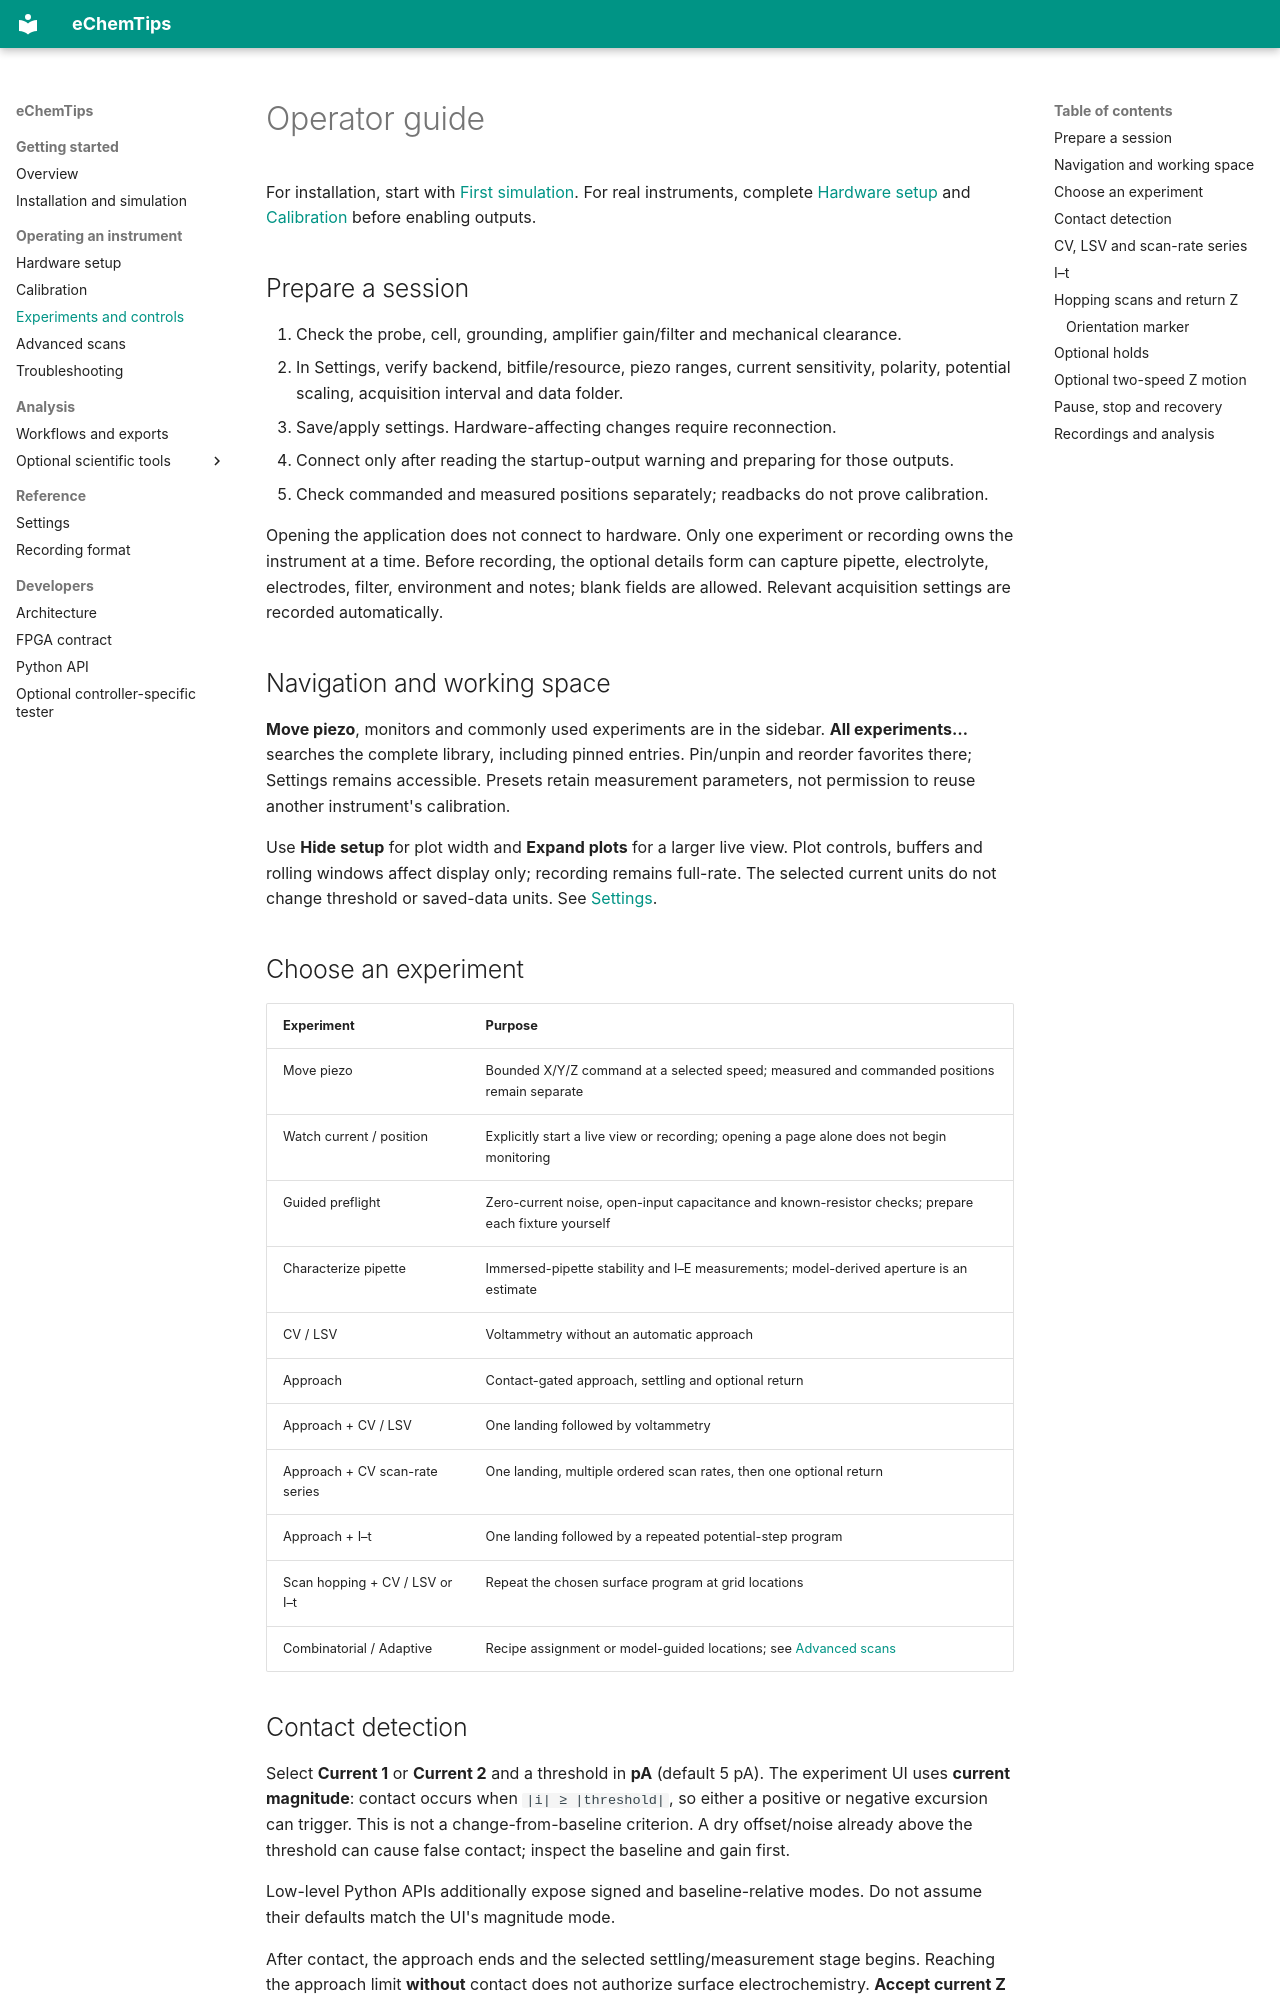

repository: aalto-ema/echemtips · page: OPERATOR_GUIDE/index.html · generator: mkdocs

# Operator guide

For installation, start with [First simulation](INSTALLATION.md).
For real instruments, complete [Hardware setup](REAL_HARDWARE_SETUP.md) and
[Calibration](CALIBRATION.md) before enabling outputs.

## Prepare a session

1. Check the probe, cell, grounding, amplifier gain/filter and mechanical clearance.
2. In Settings, verify backend, bitfile/resource, piezo ranges, current sensitivity,
   polarity, potential scaling, acquisition interval and data folder.
3. Save/apply settings. Hardware-affecting changes require reconnection.
4. Connect only after reading the startup-output warning and preparing for those outputs.
5. Check commanded and measured positions separately; readbacks do not prove calibration.

Opening the application does not connect to hardware. Only one experiment or
recording owns the instrument at a time. Before recording, the optional details
form can capture pipette, electrolyte, electrodes, filter, environment and notes;
blank fields are allowed. Relevant acquisition settings are recorded automatically.

## Navigation and working space

**Move piezo**, monitors and commonly used experiments are in the sidebar.
**All experiments…** searches the complete library, including pinned entries.
Pin/unpin and reorder favorites there; Settings remains accessible.
Presets retain measurement parameters, not permission to reuse another instrument's calibration.

Use **Hide setup** for plot width and **Expand plots** for a larger live view.
Plot controls, buffers and rolling windows affect display only; recording remains
full-rate. The selected current units do not change threshold or saved-data units.
See [Settings](SETTINGS_REFERENCE.md).

## Choose an experiment

| Experiment | Purpose |
| --- | --- |
| Move piezo | Bounded X/Y/Z command at a selected speed; measured and commanded positions remain separate |
| Watch current / position | Explicitly start a live view or recording; opening a page alone does not begin monitoring |
| Guided preflight | Zero-current noise, open-input capacitance and known-resistor checks; prepare each fixture yourself |
| Characterize pipette | Immersed-pipette stability and I–E measurements; model-derived aperture is an estimate |
| CV / LSV | Voltammetry without an automatic approach |
| Approach | Contact-gated approach, settling and optional return |
| Approach + CV / LSV | One landing followed by voltammetry |
| Approach + CV scan-rate series | One landing, multiple ordered scan rates, then one optional return |
| Approach + I–t | One landing followed by a repeated potential-step program |
| Scan hopping + CV / LSV or I–t | Repeat the chosen surface program at grid locations |
| Combinatorial / Adaptive | Recipe assignment or model-guided locations; see [Advanced scans](ADVANCED_SCANS.md) |

## Contact detection

Select **Current 1** or **Current 2** and a threshold in **pA** (default 5 pA).
The experiment UI uses **current magnitude**: contact occurs when
`|i| ≥ |threshold|`, so either a positive or negative excursion can trigger.
This is not a change-from-baseline criterion. A dry offset/noise already above
the threshold can cause false contact; inspect the baseline and gain first.

Low-level Python APIs additionally expose signed and baseline-relative modes.
Do not assume their defaults match the UI's magnitude mode.

After contact, the approach ends and the selected settling/measurement stage
begins. Reaching the approach limit **without** contact does not authorize surface
electrochemistry. **Accept current Z as contact and continue** is an intentional
operator override while approaching, not an automatic quality check.

Contact evidence is electrical, not proof of a particular droplet footprint or
safe physical distance. Confirm behaviour with a controlled signal before a sample.
